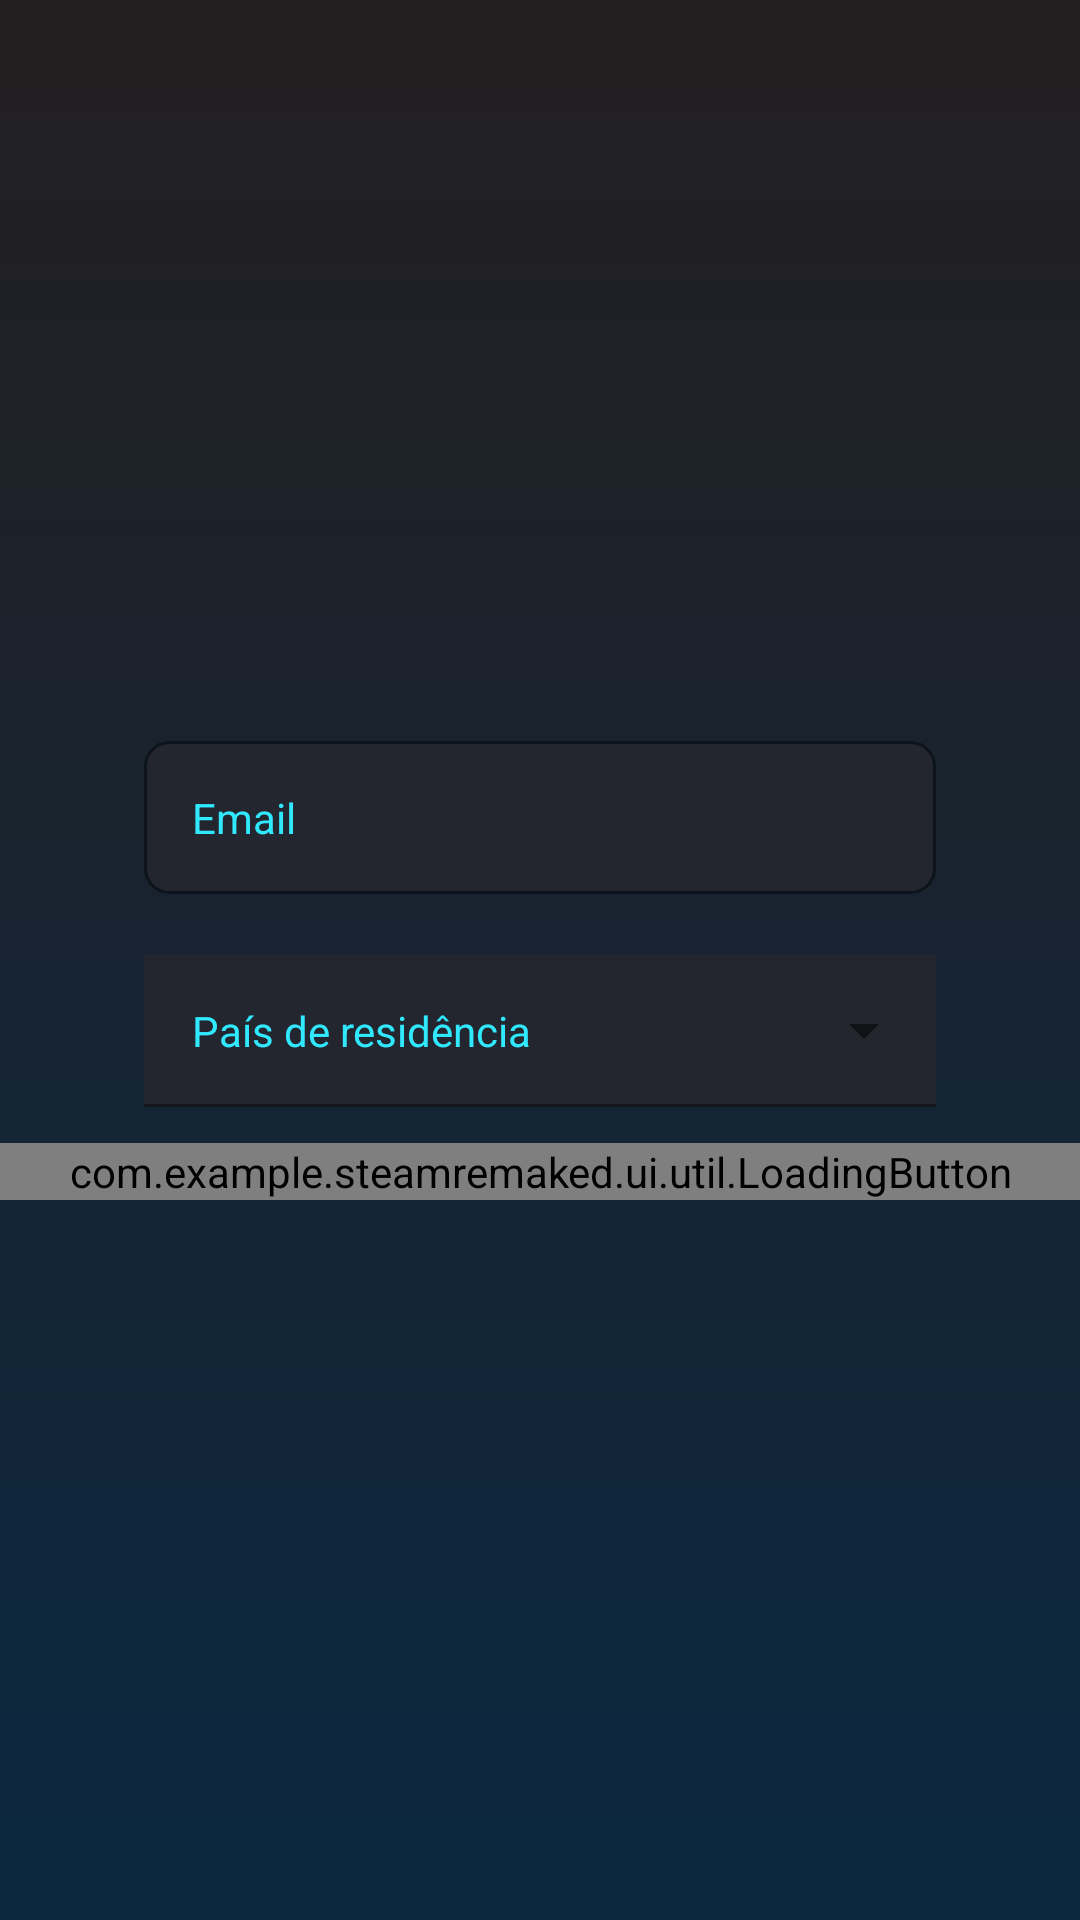

Produce the Android XML layout that renders to this screen, including the resource entries it uses.
<!-- AndroidManifest.xml: application theme Theme.SteamRemaked -->
<!-- res/layout/fragment_cadastro_email.xml -->
<?xml version="1.0" encoding="utf-8"?>
<androidx.constraintlayout.widget.ConstraintLayout xmlns:android="http://schemas.android.com/apk/res/android"
    xmlns:app="http://schemas.android.com/apk/res-auto"
    xmlns:tools="http://schemas.android.com/tools"
    android:layout_width="match_parent"
    android:layout_height="match_parent"
    android:layout_gravity="center"
    android:background="@drawable/background_main"
    android:focusableInTouchMode="true">

    <ScrollView
        android:layout_width="match_parent"
        android:layout_height="wrap_content"
        app:layout_constraintBottom_toBottomOf="parent"
        app:layout_constraintEnd_toEndOf="parent"
        app:layout_constraintStart_toStartOf="parent"
        app:layout_constraintTop_toTopOf="parent"
        app:layout_constraintVertical_bias="0.3">

        <LinearLayout
            android:id="@+id/linearLayout"
            android:layout_width="match_parent"
            android:layout_height="wrap_content"
            android:orientation="vertical"
            tools:context=".login.view.LoginActivity">

            <ImageView
                android:id="@+id/cadastro_img_logo"
                android:layout_width="80dp"
                android:layout_height="80dp"
                android:layout_gravity="center_horizontal"
                android:layout_marginTop="24dp"
                android:src="@drawable/steam_logo"
                app:layout_constraintEnd_toEndOf="parent"
                app:layout_constraintStart_toStartOf="parent"
                app:layout_constraintTop_toTopOf="parent" />

            <com.google.android.material.textfield.TextInputLayout
                android:id="@+id/cadastro_edt_email_layout"
                style="@style/Theme.SteamRemaked.FormTextInput"
                android:layout_marginTop="32dp"
                android:padding="8dp"
                app:hintEnabled="false">

                <com.google.android.material.textfield.TextInputEditText
                    android:id="@+id/cadastro_edt_email"
                    style="@style/Theme.SteamRemaked.FormEditText"
                    android:ems="10"
                    android:hint="@string/email"
                    android:inputType="textEmailAddress"
                    android:textColorHint="@color/azul_claro" />

            </com.google.android.material.textfield.TextInputLayout>

            <com.google.android.material.textfield.TextInputLayout
                android:id="@+id/cadastro_edt_dropdown_layout"
                style="@style/Widget.MaterialComponents.TextInputLayout.FilledBox.Dense.ExposedDropdownMenu"
                android:layout_width="match_parent"
                android:layout_height="wrap_content"

                android:hint="@string/paisorigem"
                android:padding="8dp"
                app:hintEnabled="false"
                app:hintTextColor="@color/azul_claro"
                android:layout_marginStart="40dp"
                android:layout_marginEnd="40dp">

                <AutoCompleteTextView
                    android:id="@+id/cadastro_edt_dropdown"
                    style="@style/Theme.SteamRemaked.FormEditText"
                    android:layout_width="match_parent"
                    android:layout_height="wrap_content"
                    android:background="@color/azul_claro"
                    android:backgroundTint="@color/cinza_fundo"
                    android:drawableTint="@color/azul_claro"
                    android:foregroundTint="@color/azul_claro"
                    android:hint="@string/paisorigem"
                    android:inputType="none"
                    android:outlineAmbientShadowColor="@color/azul_claro"
                    android:outlineSpotShadowColor="@color/azul_claro"
                    android:shadowColor="@color/azul_claro"
                    android:textColorHighlight="@color/azul_claro"
                    android:textColorHint="@color/azul_claro" />

            </com.google.android.material.textfield.TextInputLayout>

            <com.example.steamremaked.ui.util.LoadingButton
                android:id="@+id/cadastro_btn_next"
                android:layout_width="match_parent"
                android:layout_height="wrap_content"
                android:layout_gravity="center_horizontal"
                app:layout_constraintEnd_toEndOf="parent"
                app:layout_constraintStart_toStartOf="parent"
                app:layout_constraintTop_toBottomOf="@id/cadastro_edt_dropdown_layout"
                app:text="@string/proximo" />

        </LinearLayout>
    </ScrollView>

</androidx.constraintlayout.widget.ConstraintLayout>
<!-- resources referenced by this layout -->
<resources>
  <color name="azul_claro">#30E9FF</color>
  <color name="cinza_fundo">#23262E</color>
  <!-- drawable background_main (drawable) -->
  <?xml version="1.0" encoding="utf-8"?>
  <shape
      xmlns:android="http://schemas.android.com/apk/res/android"
      >
  
  
  
  
      <gradient
          android:startColor="@color/preto"
          android:endColor="@color/azul_escuro"
          android:angle="270"
  
          />
  
  
  </shape>
  <string name="email">Email</string>
  <string name="paisorigem">País de residência</string>
  <string name="proximo">Proximo</string>
  <style name="Theme.SteamRemaked.FormEditText">
          <item name="android:layout_width">match_parent</item>
          <item name="android:layout_height">wrap_content</item>
          <item name="android:padding">16dp</item>
          <item name="android:layout_marginBottom">4dp</item>
          <item name="android:textColor">@color/white</item>
          <item name="android:textColorHint">@color/cinza_hint</item>
          <item name="android:background">@drawable/edittext_main</item>
          <item name="android:textCursorDrawable">@drawable/cursor_style</item>
  
      </style>
  <style name="Theme.SteamRemaked.FormTextInput" parent="Widget.MaterialComponents.TextInputLayout.OutlinedBox">
          <item name="android:layout_width">match_parent</item>
          <item name="android:layout_height">wrap_content</item>
          <item name="android:layout_marginStart">40dp</item>
          <item name="android:layout_marginEnd">40dp</item>
      </style>
  <style name="Theme.SteamRemaked" parent="Theme.MaterialComponents.DayNight.NoActionBar">
          
          <item name="colorPrimary">@color/preto_azul</item>
          <item name="colorPrimaryVariant">@color/preto_azul_escuro</item>
          <item name="colorOnPrimary">@color/white</item>
          
          <item name="colorSecondary">@color/teal_200</item>
          <item name="colorSecondaryVariant">@color/teal_700</item>
          <item name="colorOnSecondary">@color/black</item>
          
          <item name="android:statusBarColor" tools:targetApi="l">?attr/colorPrimaryVariant</item>
          
      </style>
  <color name="preto">#231F20</color>
  <color name="azul_escuro">#0b2841</color>
  <color name="white">#FFFFFFFF</color>
  <color name="cinza_hint">#DDDDDD</color>
  <!-- drawable edittext_main (drawable) -->
  <?xml version="1.0" encoding="utf-8"?>
  <shape xmlns:android="http://schemas.android.com/apk/res/android">
  
      <stroke
          android:width="1dp"
          android:color="@color/cinza_borda"/>
  
      <solid
          android:color="@color/cinza_fundo" />
  
      <corners
          android:radius="8dp"/>
  
  </shape>
  <!-- drawable cursor_style (drawable) -->
  <?xml version="1.0" encoding="utf-8"?>
  <shape xmlns:android="http://schemas.android.com/apk/res/android">
  
      <size android:width="2dp" />
      <solid android:color="@color/azul_claro" />
  
  </shape>
  <color name="preto_azul">#0D0551</color>
  <color name="preto_azul_escuro">#010d21</color>
  <color name="teal_200">#FF03DAC5</color>
  <color name="teal_700">#FF018786</color>
  <color name="black">#FF000000</color>
  <color name="cinza_borda">#0E141B</color>
</resources>
